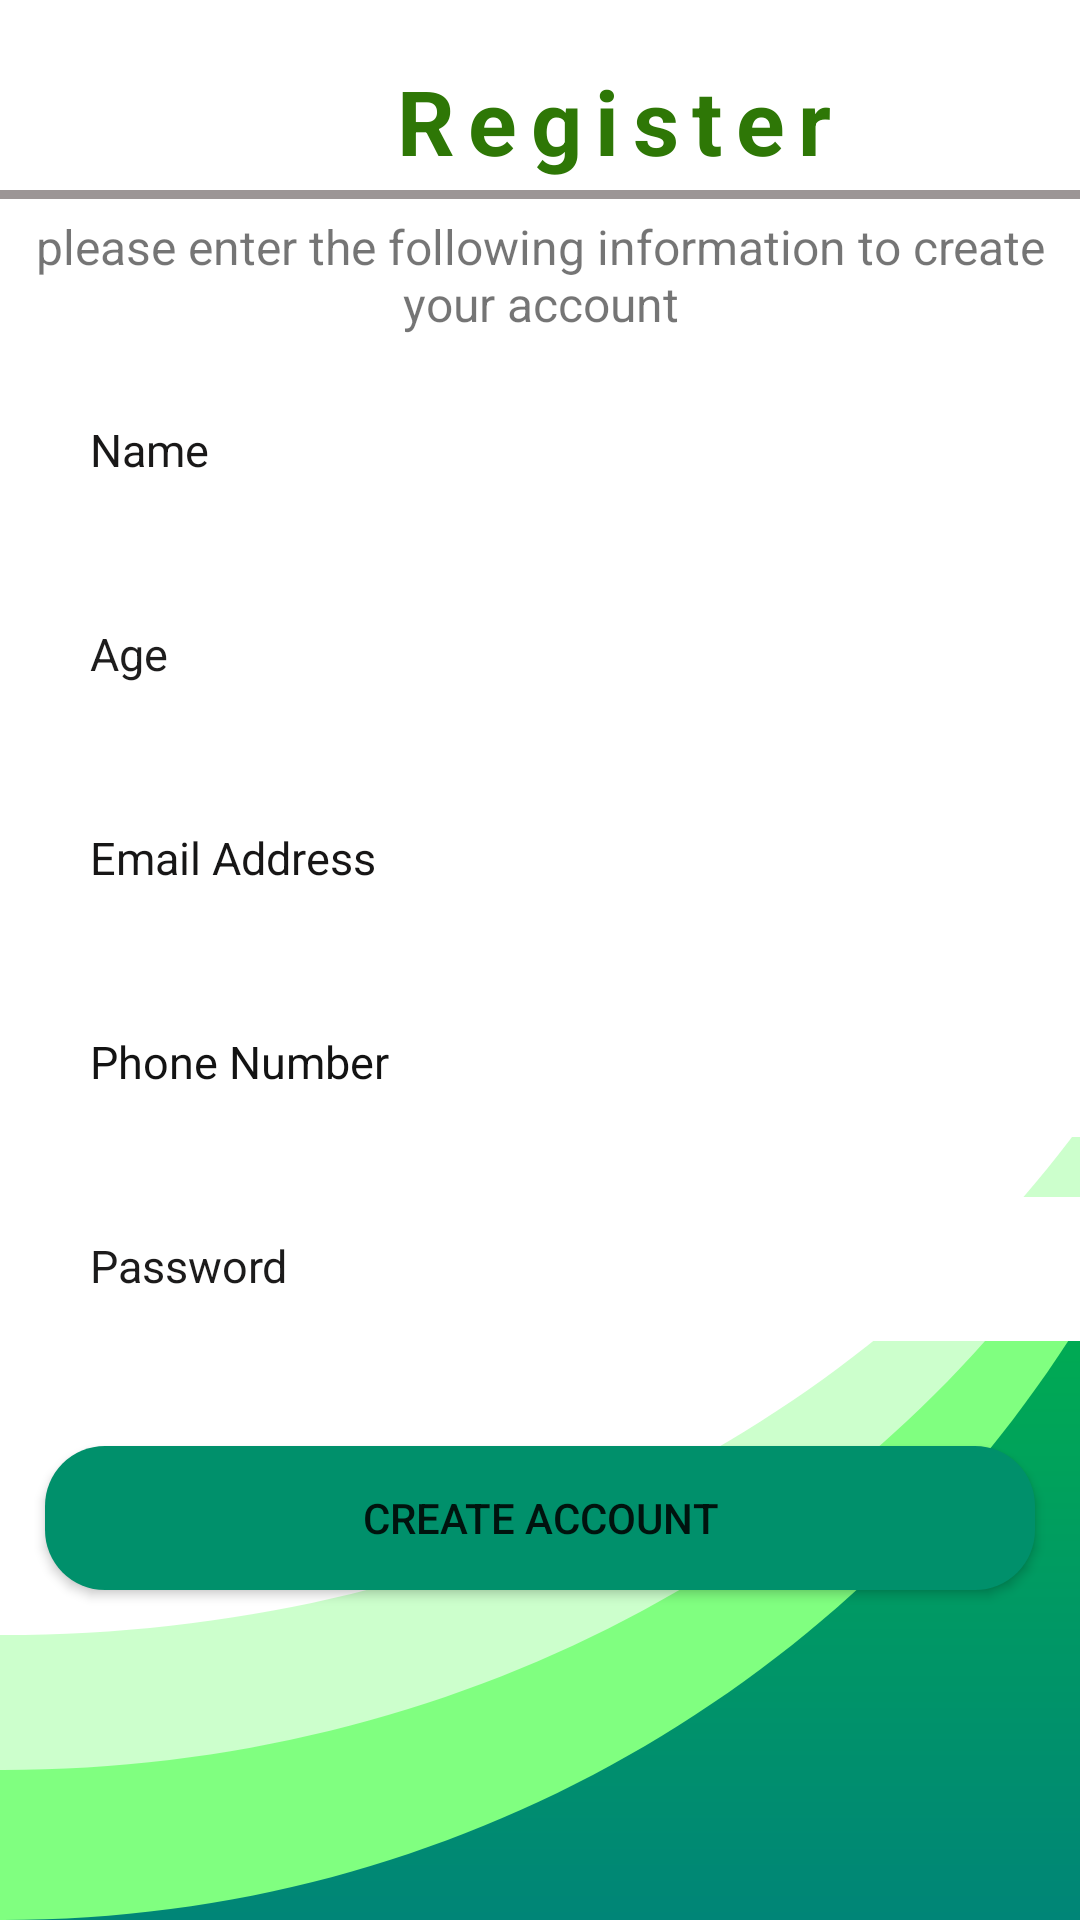

Produce the Android XML layout that renders to this screen, including the resource entries it uses.
<!-- AndroidManifest.xml: application theme Theme.EcoGreen -->
<!-- res/layout/reg.xml -->
<?xml version="1.0" encoding="utf-8"?>
<LinearLayout xmlns:android="http://schemas.android.com/apk/res/android"
    xmlns:app="http://schemas.android.com/apk/res-auto"
    android:layout_width="match_parent"
    android:layout_height="match_parent"
    xmlns:tools="http://schemas.android.com/tools"
    android:background="@drawable/bg_login"
    android:gravity="top"
    android:orientation="vertical"
    android:paddingTop="20dp"
    tools:context=".Reg">

    <ScrollView
        android:layout_width="match_parent"
        android:layout_height="608dp">

        <LinearLayout
            android:layout_width="match_parent"
            android:layout_height="wrap_content"
            android:orientation="vertical">

            <TextView
                android:id="@+id/textView"
                android:layout_width="wrap_content"
                android:layout_height="wrap_content"
                android:layout_marginStart="130dp"
                android:layout_marginLeft="130dp"
                android:letterSpacing="0.15"
                android:text="Register"
                android:textColor="#2E7706"
                android:textSize="30sp"
                android:textStyle="bold" />

            <view
                android:layout_width="match_parent"
                android:layout_height="3dp"
                class="com.google.android.material.appbar.AppBarLayout"
                android:background="#9C9696"
                android:layout_marginTop="3dp"></view>

            <TextView
                android:id="@+id/textView9"
                android:layout_width="match_parent"
                android:layout_height="wrap_content"
                android:layout_marginTop="5dp"
                android:text="@string/please_enter_the_following_information_to_create_your_account"
                android:textAlignment="center"
                android:textSize="16sp"
                android:gravity="center_horizontal" />

            <EditText
                android:id="@+id/NameOfUser"
                android:layout_width="366dp"
                android:layout_height="48dp"
                android:layout_marginLeft="15dp"
                android:layout_marginTop="15dp"
                android:layout_marginRight="15dp"
                android:layout_marginBottom="20dp"
                android:background="@color/white"
                android:hint="@string/name"
                android:padding="15dp"
                android:textColorHint="#191818"
                android:textSize="15sp" />

            <EditText
                android:id="@+id/Age"
                android:layout_width="366dp"
                android:layout_height="48dp"
                android:layout_marginLeft="15dp"
                android:layout_marginRight="15dp"
                android:layout_marginBottom="20dp"
                android:background="@color/white"
                android:hint="Age"
                android:inputType="datetime"
                android:padding="15dp"
                android:textColorHint="#1E1D1D"
                android:textSize="15sp" />

            <EditText
                android:id="@+id/Email"
                android:layout_width="366dp"
                android:layout_height="48dp"
                android:layout_marginLeft="15dp"
                android:layout_marginRight="15dp"
                android:layout_marginBottom="20dp"
                android:background="@color/white"
                android:hint="Email Address"
                android:inputType="textEmailAddress"
                android:padding="15dp"
                android:textColor="#000000"
                android:textColorHint="#171616"
                android:textSize="15sp" />

            <EditText
                android:id="@+id/PhoneNo"
                android:layout_width="366dp"
                android:layout_height="48dp"
                android:layout_marginLeft="15dp"
                android:layout_marginRight="15dp"
                android:layout_marginBottom="20dp"
                android:background="@color/white"
                android:hint="Phone Number"
                android:inputType="phone"
                android:padding="15dp"
                android:textColor="#000000"
                android:textColorHint="#131313"
                android:textSize="15sp" />

            <EditText
                android:id="@+id/Password"
                android:layout_width="366dp"
                android:layout_height="48dp"
                android:layout_marginLeft="15dp"
                android:layout_marginRight="15dp"
                android:layout_marginBottom="20dp"
                android:background="@color/white"
                android:hint="Password"
                android:inputType="textPassword"
                android:padding="15dp"
                android:textColor="#000000"
                android:textColorHint="#1C1B1B"
                android:textSize="15sp" />

            <Button
                android:id="@+id/createAccount"
                android:layout_width="match_parent"
                android:layout_height="wrap_content"
                android:layout_marginLeft="15dp"
                android:layout_marginTop="15dp"
                android:layout_marginRight="15dp"
                android:layout_marginBottom="20dp"
                android:text="@string/Create_acc"
                android:background="@drawable/btn_main"
                app:backgroundTint="#00906b" />

        </LinearLayout>
    </ScrollView>
</LinearLayout>
<!-- resources referenced by this layout -->
<resources>
  <color name="white">#FFFFFFFF</color>
  <!-- drawable bg_login (drawable-v24) -->
  <vector xmlns:android="http://schemas.android.com/apk/res/android"
      xmlns:aapt="http://schemas.android.com/aapt"
      android:width="360dp"
      android:height="640dp"
      android:viewportWidth="360"
      android:viewportHeight="640">
    <group>
      <clip-path
          android:pathData="M0,0h360v640h-360z"/>
      <path
          android:pathData="M0,0h360v640h-360z"
          android:fillColor="#fff"/>
      <path
          android:pathData="M0,0h360v640h-360z">
        <aapt:attr name="android:fillColor">
          <gradient 
              android:startY="0"
              android:startX="180"
              android:endY="640"
              android:endX="180"
              android:type="linear">
            <item android:offset="0" android:color="#00ff00"/>
            <item android:offset="1" android:color="#008577"/>
          </gradient>
        </aapt:attr>
      </path>
      <path
          android:pathData="M1,640h-1L0,0L360,0L360,440.821C285.271,560.432 152.429,640 1,640Z"
          android:fillColor="#80ff80"/>
      <path
          android:pathData="M1,590h-1L0,0L360,0L360,406.383q-0.351,0.518 -0.7,1.034C284.374,517.141 151.917,590 1,590Z"
          android:fillColor="#ccffcc"/>
      <path
          android:pathData="M1,545L0,545L0,0L360,0L360,375.387C285.271,477.243 152.429,545 1,545Z"
          android:fillColor="#fff"/>
    </group>
  </vector>
  <!-- drawable btn_main (drawable) -->
  <shape xmlns:android="http://schemas.android.com/apk/res/android">
      <solid android:color="@color/white"></solid>
      <corners android:radius="20dp" ></corners>
  
  </shape>
  <string name="Create_acc">Create Account</string>
  <string name="name">Name</string>
  <string name="please_enter_the_following_information_to_create_your_account">please enter the following information to create your account</string>
  <style name="Theme.EcoGreen" parent="Theme.MaterialComponents.DayNight.NoActionBar">
          
          <item name="colorPrimary">@color/purple_500</item>
          <item name="colorPrimaryVariant">@color/purple_700</item>
          <item name="colorOnPrimary">@color/white</item>
          
          <item name="colorSecondary">@color/teal_200</item>
          <item name="colorSecondaryVariant">@color/teal_700</item>
          <item name="colorOnSecondary">@color/black</item>
          
          <item name="android:statusBarColor" tools:targetApi="l">?attr/colorPrimaryVariant</item>
          
  
      </style>
  <color name="purple_500">#FF6200EE</color>
  <color name="purple_700">#FF3700B3</color>
  <color name="teal_200">#FF03DAC5</color>
  <color name="teal_700">#FF018786</color>
  <color name="black">#FF000000</color>
</resources>
